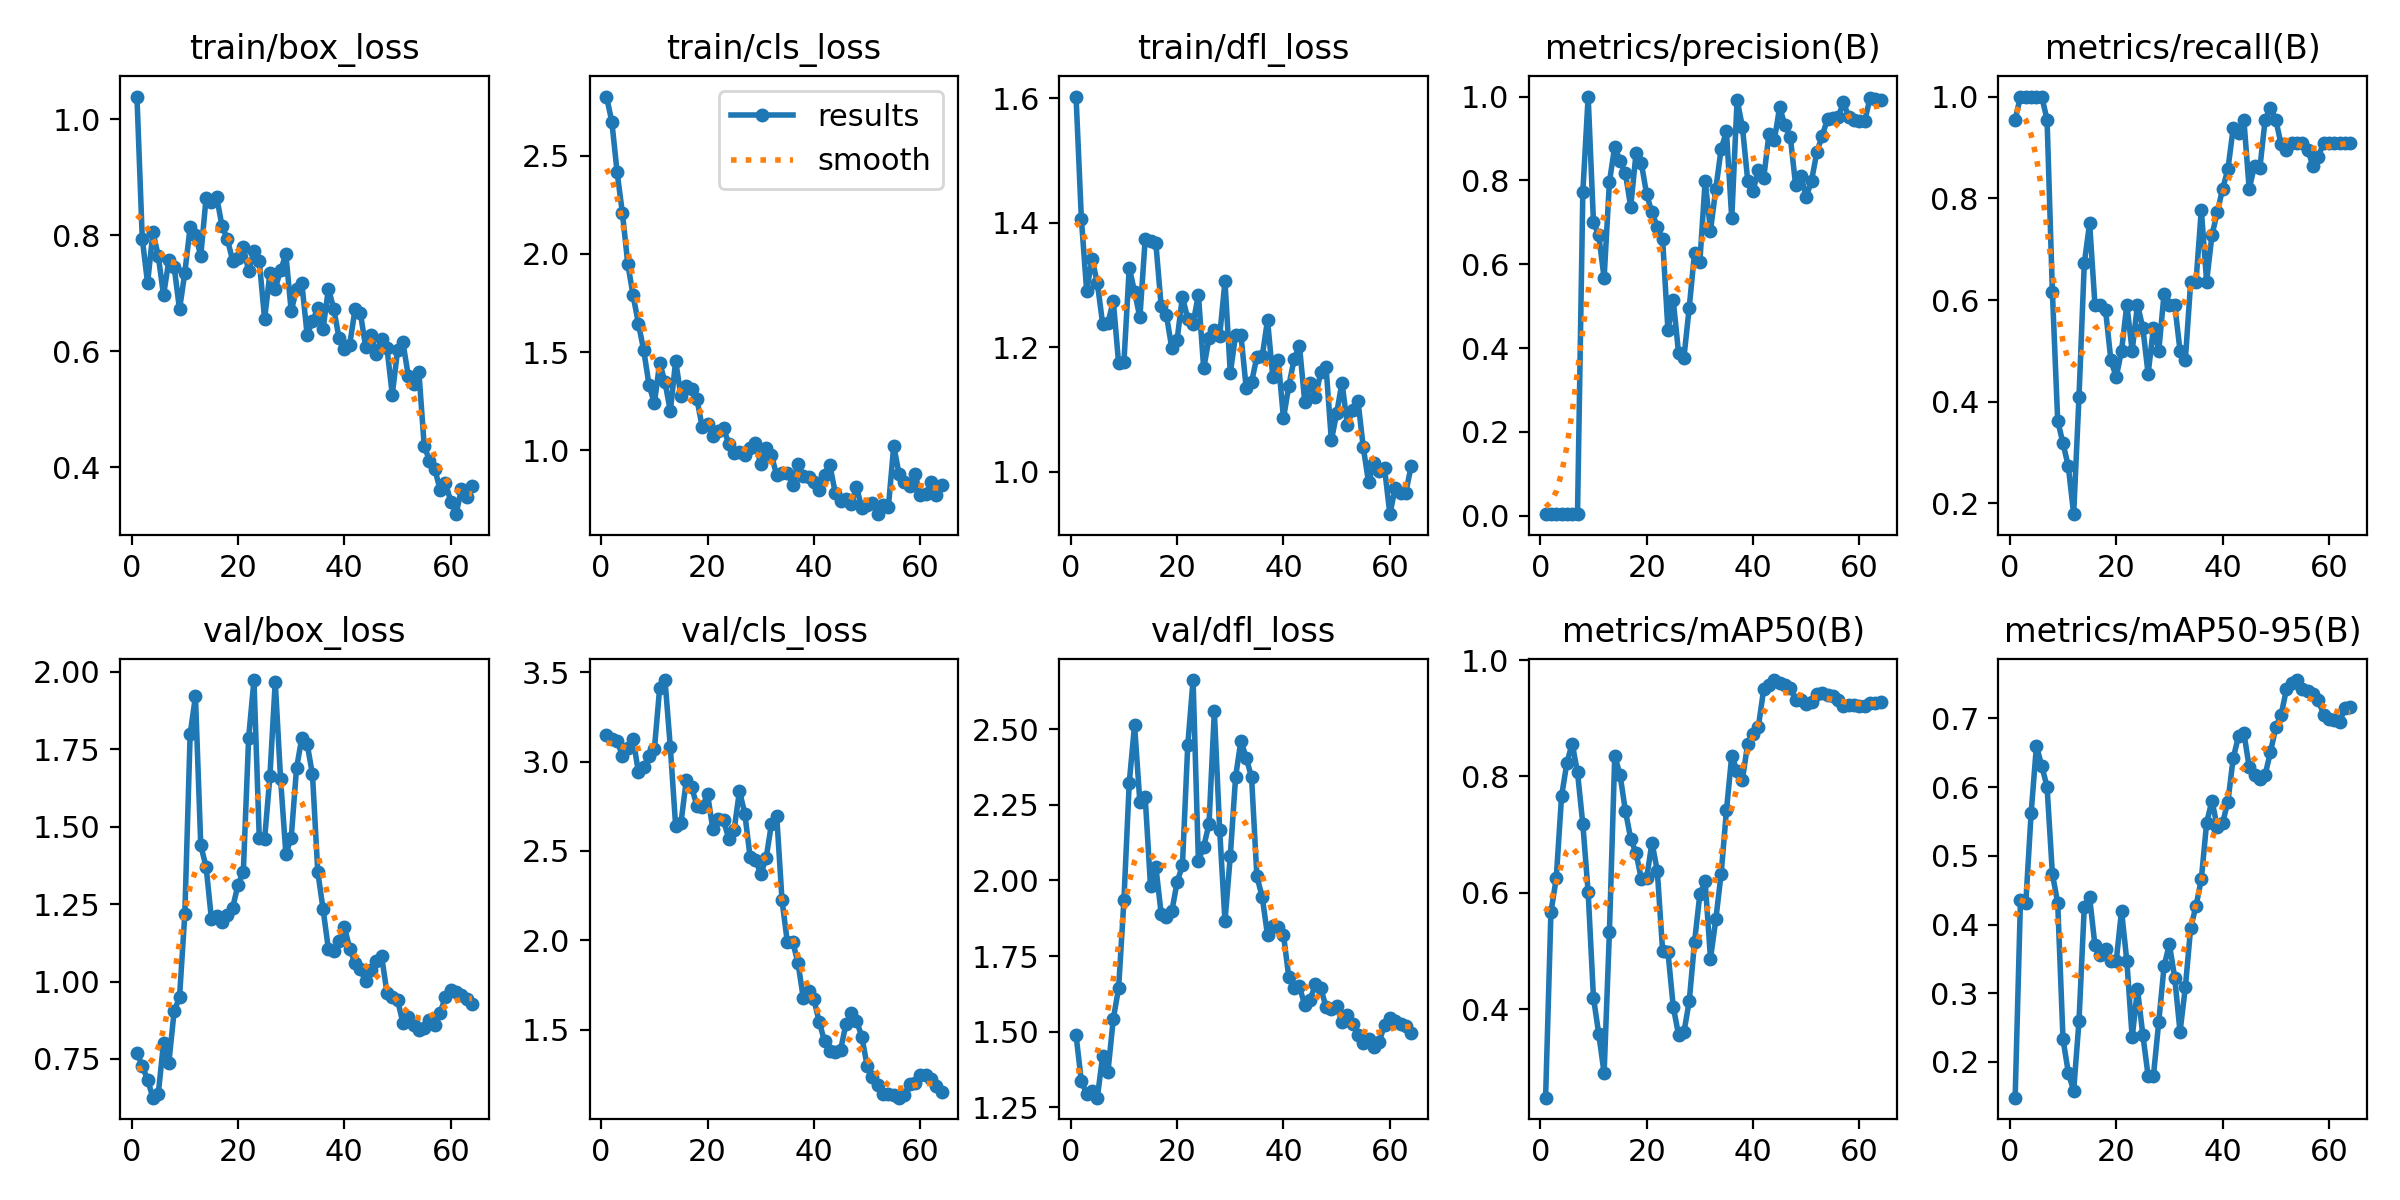

The data file committed next to this chart (first rows):
epoch, time, train/box_loss, train/cls_loss, train/dfl_loss, metrics/precision(B), metrics/recall(B), metrics/mAP50(B), metrics/mAP50-95(B), val/box_loss, val/cls_loss, val/dfl_loss, lr/pg0, lr/pg1, lr/pg2
1, 31.79, 1.039, 2.801, 1.603, 0.00389, 0.9546, 0.2477, 0.1481, 0.7698, 3.148, 1.488, 6e-05, 6e-05, 6e-05
2, 62.08, 0.7937, 2.673, 1.406, 0.00407, 1, 0.5666, 0.4362, 0.7271, 3.125, 1.336, 0.0001378, 0.0001378, 0.0001378
3, 90.22, 0.7172, 2.415, 1.29, 0.00407, 1, 0.6247, 0.4312, 0.6828, 3.119, 1.295, 0.0002132, 0.0002132, 0.0002132
4, 118.2, 0.8045, 2.206, 1.342, 0.00407, 1, 0.7658, 0.5617, 0.6248, 3.031, 1.304, 0.0002861, 0.0002861, 0.0002861
5, 146, 0.7647, 1.95, 1.303, 0.00407, 1, 0.8235, 0.6598, 0.6353, 3.078, 1.282, 0.0003565, 0.0003565, 0.0003565
6, 174.1, 0.6962, 1.789, 1.238, 0.00407, 1, 0.8566, 0.6308, 0.8026, 3.128, 1.42, 0.0004244, 0.0004244, 0.0004244
7, 202.1, 0.7564, 1.645, 1.239, 0.00389, 0.9546, 0.8071, 0.6004, 0.7381, 2.942, 1.368, 0.0004899, 0.0004899, 0.0004899
8, 230.3, 0.7453, 1.509, 1.274, 0.772, 0.6162, 0.718, 0.4737, 0.9052, 2.969, 1.542, 0.0005529, 0.0005529, 0.0005529
9, 264.6, 0.6717, 1.333, 1.174, 1, 0.3626, 0.6009, 0.4314, 0.9485, 3.031, 1.643, 0.0006134, 0.0006134, 0.0006134
10, 292.9, 0.7349, 1.24, 1.176, 0.6999, 0.3181, 0.4194, 0.233, 1.217, 3.069, 1.934, 0.0006714, 0.0006714, 0.0006714
11, 320.7, 0.8138, 1.446, 1.328, 0.6689, 0.2727, 0.3569, 0.1844, 1.799, 3.414, 2.323, 0.000727, 0.000727, 0.000727
12, 348.6, 0.7994, 1.347, 1.289, 0.5669, 0.1789, 0.2896, 0.158, 1.921, 3.457, 2.513, 0.0007801, 0.0007801, 0.0007801
13, 376.1, 0.7647, 1.199, 1.248, 0.7964, 0.4091, 0.5332, 0.2592, 1.439, 3.08, 2.258, 0.0008307, 0.0008307, 0.0008307
14, 404.1, 0.8642, 1.456, 1.374, 0.8808, 0.6722, 0.8356, 0.426, 1.371, 2.64, 2.274, 0.0008788, 0.0008788, 0.0008788
15, 432.3, 0.8574, 1.276, 1.371, 0.8462, 0.7511, 0.8028, 0.4397, 1.202, 2.657, 1.981, 0.0009245, 0.0009245, 0.0009245
16, 460.2, 0.8653, 1.328, 1.367, 0.8169, 0.5909, 0.7411, 0.3697, 1.21, 2.897, 2.045, 0.0009676, 0.0009676, 0.0009676
17, 488.1, 0.8151, 1.313, 1.266, 0.7371, 0.5909, 0.6931, 0.3556, 1.194, 2.858, 1.89, 0.001008, 0.001008, 0.001008
18, 516.2, 0.7931, 1.261, 1.251, 0.8643, 0.5797, 0.6683, 0.3638, 1.215, 2.753, 1.88, 0.001047, 0.001047, 0.001047
19, 543.6, 0.7557, 1.118, 1.198, 0.841, 0.4816, 0.6239, 0.3472, 1.239, 2.746, 1.897, 0.001082, 0.001082, 0.001082
20, 573.9, 0.7597, 1.132, 1.212, 0.7666, 0.4484, 0.6253, 0.3466, 1.312, 2.818, 1.994, 0.001116, 0.001116, 0.001116
21, 602.3, 0.779, 1.076, 1.281, 0.7235, 0.5, 0.6863, 0.4201, 1.355, 2.62, 2.049, 0.001146, 0.001146, 0.001146
22, 630.2, 0.7381, 1.097, 1.246, 0.6895, 0.5909, 0.6378, 0.3467, 1.788, 2.682, 2.446, 0.001175, 0.001175, 0.001175
23, 658.2, 0.7725, 1.113, 1.238, 0.6593, 0.5, 0.5002, 0.2356, 1.974, 2.672, 2.662, 0.001201, 0.001201, 0.001201
24, 686, 0.7552, 1.031, 1.284, 0.4433, 0.5909, 0.4984, 0.3057, 1.462, 2.567, 2.065, 0.001224, 0.001224, 0.001224
25, 714.1, 0.6553, 0.9851, 1.166, 0.5138, 0.5454, 0.4041, 0.2399, 1.46, 2.619, 2.111, 0.001245, 0.001245, 0.001245
26, 741.7, 0.7348, 0.9931, 1.215, 0.3881, 0.4546, 0.3555, 0.1796, 1.664, 2.837, 2.187, 0.001227, 0.001227, 0.001227
27, 773.4, 0.7079, 0.9762, 1.228, 0.3768, 0.5454, 0.3599, 0.1799, 1.969, 2.709, 2.558, 0.001196, 0.001196, 0.001196
28, 805.5, 0.7393, 1.014, 1.218, 0.4964, 0.5, 0.4132, 0.2585, 1.655, 2.466, 2.167, 0.001165, 0.001165, 0.001165
29, 838.9, 0.7666, 1.038, 1.306, 0.6274, 0.6127, 0.5151, 0.3393, 1.412, 2.452, 1.865, 0.001134, 0.001134, 0.001134
30, 870.9, 0.6691, 0.9286, 1.158, 0.6056, 0.5909, 0.5975, 0.3715, 1.464, 2.371, 2.081, 0.001103, 0.001103, 0.001103
31, 907.4, 0.7067, 1.011, 1.22, 0.799, 0.5909, 0.6195, 0.3224, 1.688, 2.458, 2.342, 0.001072, 0.001072, 0.001072
32, 940.6, 0.717, 0.9757, 1.219, 0.6802, 0.5, 0.4867, 0.2438, 1.788, 2.648, 2.462, 0.001041, 0.001041, 0.001041
33, 971.2, 0.6278, 0.8736, 1.134, 0.7794, 0.4827, 0.5542, 0.3087, 1.767, 2.698, 2.404, 0.00101, 0.00101, 0.00101
34, 1002, 0.6515, 0.8853, 1.144, 0.8748, 0.6353, 0.6326, 0.3955, 1.669, 2.223, 2.34, 0.0009791, 0.0009791, 0.0009791
35, 1033, 0.6741, 0.887, 1.185, 0.9168, 0.6364, 0.7417, 0.4267, 1.354, 1.989, 2.013, 0.0009481, 0.0009481, 0.0009481
36, 1063, 0.6388, 0.8221, 1.185, 0.7094, 0.7769, 0.836, 0.4657, 1.233, 1.993, 1.945, 0.0009172, 0.0009172, 0.0009172
37, 1094, 0.7076, 0.9309, 1.244, 0.9924, 0.6364, 0.8096, 0.548, 1.104, 1.873, 1.819, 0.0008862, 0.0008862, 0.0008862
38, 1125, 0.6731, 0.8695, 1.151, 0.9276, 0.7273, 0.7943, 0.5802, 1.098, 1.676, 1.849, 0.0008553, 0.0008553, 0.0008553
39, 1158, 0.6219, 0.8639, 1.18, 0.7998, 0.7727, 0.8566, 0.5418, 1.13, 1.717, 1.847, 0.0008244, 0.0008244, 0.0008244
40, 1193, 0.603, 0.838, 1.086, 0.775, 0.8182, 0.8726, 0.5479, 1.176, 1.668, 1.82, 0.0007934, 0.0007934, 0.0007934
41, 1227, 0.6111, 0.7978, 1.138, 0.825, 0.8571, 0.8856, 0.5786, 1.106, 1.542, 1.68, 0.0007625, 0.0007625, 0.0007625
42, 1264, 0.6719, 0.8749, 1.181, 0.805, 0.9384, 0.9499, 0.6424, 1.059, 1.433, 1.644, 0.0007316, 0.0007316, 0.0007316
43, 1302, 0.6663, 0.9243, 1.202, 0.9108, 0.9292, 0.9578, 0.674, 1.039, 1.379, 1.649, 0.0007006, 0.0007006, 0.0007006
44, 1338, 0.6069, 0.7845, 1.111, 0.8952, 0.9546, 0.9659, 0.6788, 1.001, 1.373, 1.588, 0.0006697, 0.0006697, 0.0006697
45, 1369, 0.6284, 0.7415, 1.142, 0.9749, 0.8182, 0.9613, 0.6292, 1.038, 1.385, 1.604, 0.0006387, 0.0006387, 0.0006387
46, 1401, 0.5953, 0.7528, 1.12, 0.9311, 0.8636, 0.958, 0.6178, 1.068, 1.528, 1.658, 0.0006078, 0.0006078, 0.0006078
47, 1433, 0.6213, 0.7254, 1.159, 0.9042, 0.8586, 0.9518, 0.6116, 1.082, 1.591, 1.643, 0.0005769, 0.0005769, 0.0005769
48, 1466, 0.6061, 0.814, 1.169, 0.7896, 0.9546, 0.9324, 0.6179, 0.9643, 1.55, 1.582, 0.0005459, 0.0005459, 0.0005459
49, 1498, 0.5248, 0.7057, 1.05, 0.8113, 0.9775, 0.9318, 0.6508, 0.9506, 1.46, 1.575, 0.000515, 0.000515, 0.000515
50, 1531, 0.6011, 0.7235, 1.094, 0.7607, 0.9546, 0.9248, 0.6868, 0.9396, 1.297, 1.584, 0.0004841, 0.0004841, 0.0004841
51, 1563, 0.6156, 0.7326, 1.143, 0.7994, 0.9059, 0.9286, 0.7047, 0.8668, 1.235, 1.531, 0.0004531, 0.0004531, 0.0004531
52, 1596, 0.5578, 0.6752, 1.075, 0.8676, 0.894, 0.9421, 0.7422, 0.8849, 1.189, 1.556, 0.0004222, 0.0004222, 0.0004222
53, 1628, 0.5426, 0.7217, 1.099, 0.9065, 0.9091, 0.9436, 0.7512, 0.8593, 1.137, 1.526, 0.0003912, 0.0003912, 0.0003912
54, 1659, 0.5647, 0.7124, 1.114, 0.9462, 0.9091, 0.94, 0.7556, 0.842, 1.137, 1.491, 0.0003603, 0.0003603, 0.0003603
55, 1692, 0.437, 1.023, 1.039, 0.9492, 0.9091, 0.9391, 0.7429, 0.8499, 1.135, 1.463, 0.0003294, 0.0003294, 0.0003294
56, 1723, 0.411, 0.8808, 0.9826, 0.9517, 0.8954, 0.9321, 0.7397, 0.8756, 1.118, 1.475, 0.0002984, 0.0002984, 0.0002984
57, 1757, 0.3966, 0.8372, 1.014, 0.986, 0.8636, 0.9209, 0.7352, 0.8587, 1.135, 1.45, 0.0002675, 0.0002675, 0.0002675
58, 1788, 0.3605, 0.8195, 1, 0.9509, 0.8816, 0.9225, 0.7262, 0.8996, 1.192, 1.467, 0.0002366, 0.0002366, 0.0002366
59, 1820, 0.3733, 0.8814, 1.006, 0.9442, 0.9091, 0.9222, 0.7054, 0.9498, 1.201, 1.523, 0.0002056, 0.0002056, 0.0002056
60, 1852, 0.3404, 0.7718, 0.9316, 0.9425, 0.9091, 0.9212, 0.6995, 0.973, 1.243, 1.545, 0.0001747, 0.0001747, 0.0001747
... 4 more rows
